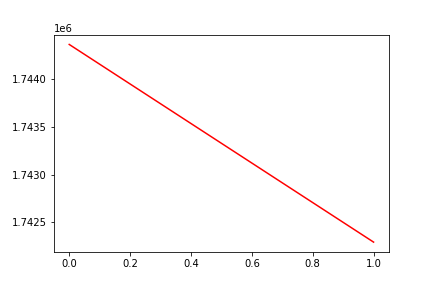

Values plotted in this chart, from the file beside it:
, date, assets
0, 0, 1744356
1, 20160913, 1742295
